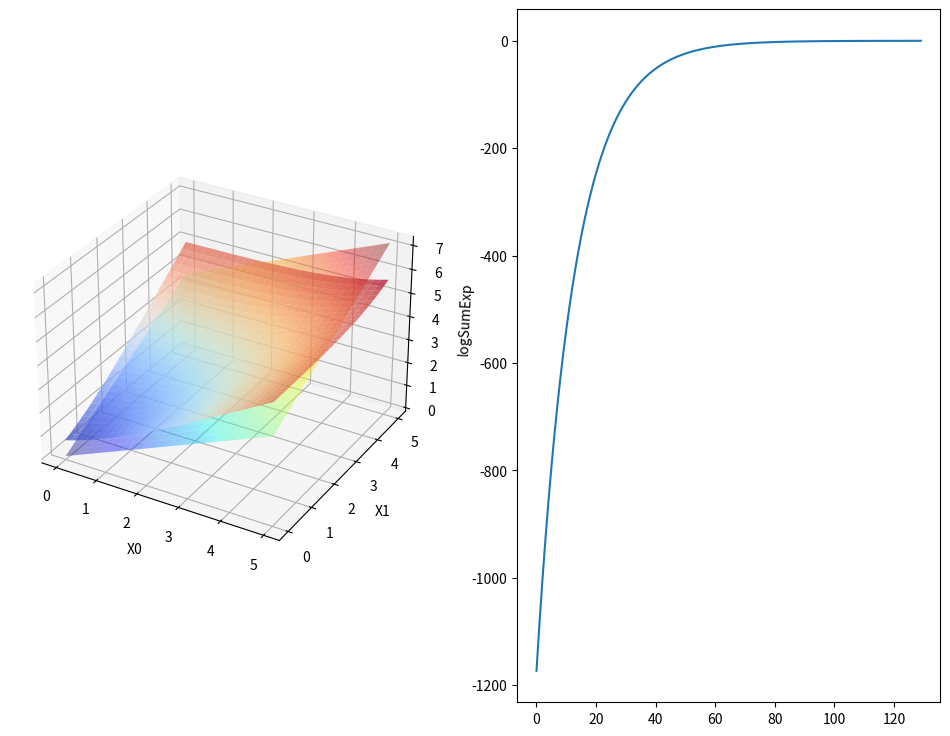

Write Python code to recreate this figure.


import numpy as np
import random
import matplotlib.pyplot as plt
from matplotlib import cm

def gen_data(num_rows, num_cols, type):
    """
    num_rows: m  (data samples)
    num_cols: n  (dimensions)
    """

    X = None
    if type == 'simple':
        # X = np.random.uniform(0, 5, (num_rows, num_cols))  # each row is a vector
        # x = np.linspace([0, 0], [5, 5], num=num_rows)  # each row is a vector
        b = 0  # bias
        X0, X1 = np.meshgrid(np.linspace(0, 5, num_rows), np.linspace(0, 5, num_rows))  # each row is a vector
        Y = np.zeros(X0.shape, dtype=float)
        for r in range(Y.shape[0]):
            for c in range(Y.shape[1]):
                # b = random.random() * 2
                x0 = X0[r, c] + b
                x1 = X1[r, c] + b
                Y[r, c] = np.log(np.sum(np.exp([x0, x1])))

        return (X0, X1), Y
    # else:


def loss_gradient(W, X, Y):
    pointwise_losses = np.zeros(Y.shape, dtype=float)
    # for w in W:
    for r in range(Y.shape[0]):
        for c in range(Y.shape[1]):
            x0 = X[0][r, c]
            x1 = X[1][r, c]
            x = np.array([x0, x1])

            pointwise_losses[r, c] = W.dot(x) - Y[r, c]
            # pointwise_losses[r, c] = 2 * (w * x0 + w * x1 - y)
    dL = (1/len(pointwise_losses)) * np.sum(pointwise_losses)  # MSE
    # dL = np.sum(pointwise_losses)  # SE
    return pointwise_losses, dL


def fit_model(W, X):
    # w = 2
    Y_hat = np.zeros(X[0].shape, dtype=float)
    for r in range(Y.shape[0]):
        for c in range(Y.shape[1]):
            x0 = X[0][r, c]
            x1 = X[1][r, c]
            x = np.array([x0, x1])
            Y_hat[r, c] = W.dot(x)
    return Y_hat


def perform_gradient_descent(W, X, Y, eta, num_iters):
    dL_hist = np.zeros((num_iters,))
    for i in range(1, num_iters):
        pointwise_losses, dL = loss_gradient(W[i - 1, :], X, Y)
        dL_hist[i - 1] = dL
        W[i, :] = W[i - 1, :] - eta*dL
    return dL_hist


NUM_ROWS = 30
NUM_COLS = 2
NUM_ITERS = 130
ETA = 0.0005
W = np.zeros((NUM_ITERS, NUM_COLS))
W_init = np.full((NUM_COLS,), fill_value=-7.1)  # initial guess
W[0, :] = W_init

X, Y = gen_data(num_rows=NUM_ROWS, num_cols=NUM_COLS, type='simple')
# W = np.arange(0, 5, 0.5)  # initial guess for gradient

dL_hist = perform_gradient_descent(W, X, Y, eta=ETA, num_iters=NUM_ITERS)
Y_hat = fit_model(W[-1, :], X)
pointwise_losses, dL = loss_gradient(W[-1, :], X, Y)

fig = plt.figure(figsize=(12, 9))
ax0 = fig.add_subplot(1, 2, 1, projection='3d')
# ax1 = fig.add_subplot(1, 2, 2, projection='3d')
ax1 = fig.add_subplot(1, 2, 2)
# ax0.scatter(range(0, NUM_ROWS), Y)
ax0.plot_surface(X[0], X[1], Y, cmap=cm.coolwarm, linewidth=0, alpha=0.7)
ax0.plot_surface(X[0], X[1], Y_hat, cmap=cm.jet, linewidth=0, alpha=0.4)
# ax1.plot_surface(X[0], X[1], pointwise_losses, cmap=cm.jet, linewidth=0, alpha=0.8)
ax1.plot(range(0, NUM_ITERS), dL_hist)
# ax1.set_zlabel('Pointwise losses', fontsize=10)
ax0.set_xlabel('X0', fontsize=10)
ax0.set_ylabel('X1', fontsize=10)
ax0.set_zlabel('logSumExp', fontsize=10)

plt.show()
